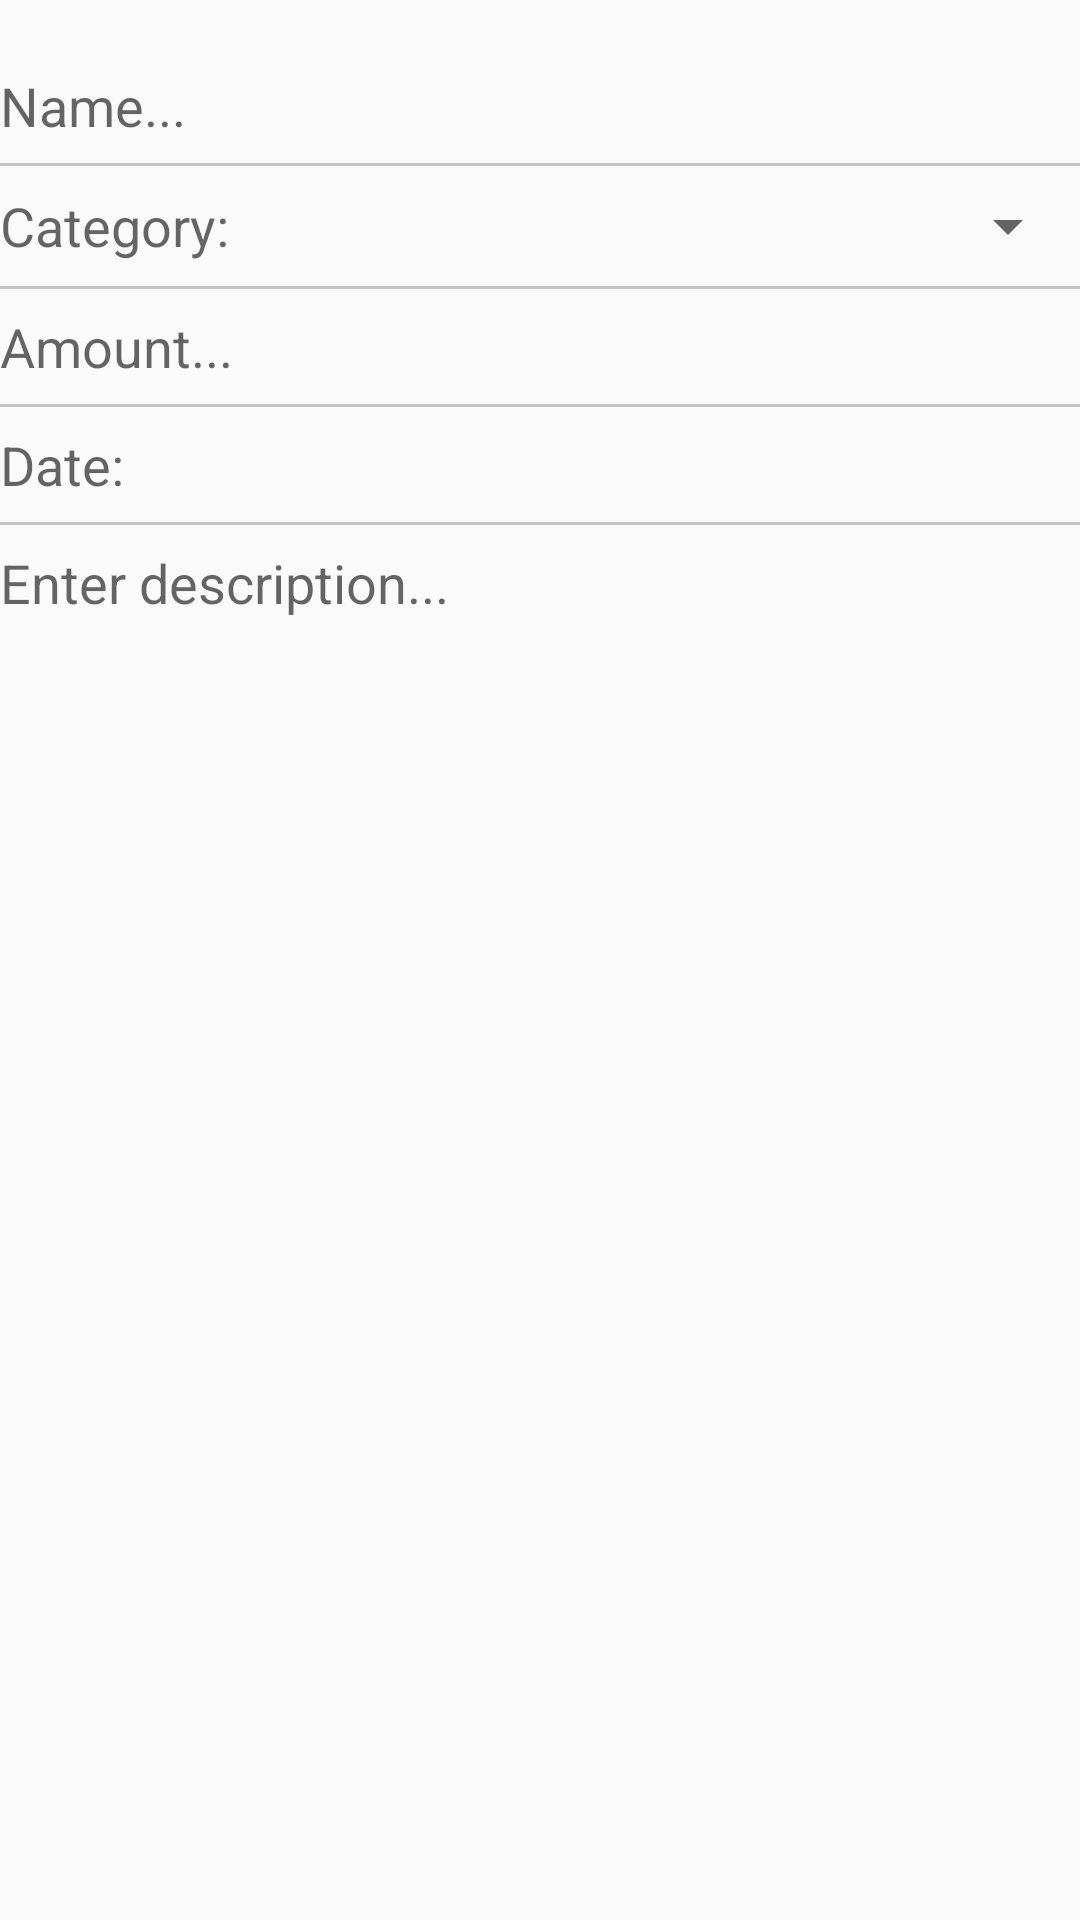

Produce the Android XML layout that renders to this screen, including the resource entries it uses.
<!-- AndroidManifest.xml: application theme AppTheme -->
<!-- res/layout/activity_add_transaction.xml -->
<?xml version="1.0" encoding="utf-8"?>
<LinearLayout xmlns:android="http://schemas.android.com/apk/res/android"
    xmlns:tools="http://schemas.android.com/tools"
    android:layout_width="match_parent"
    android:layout_height="match_parent"
    android:focusableInTouchMode="false"
    android:measureWithLargestChild="false"
    android:orientation="vertical"
    android:paddingTop="@dimen/activity_vertical_margin"
    tools:context=".NewTransactionActivity">


    
    <EditText
        android:id="@+id/et_name_transaction"
        android:layout_width="match_parent"
        android:layout_height="wrap_content"
        android:layout_marginBottom="7dp"
        android:layout_marginLeft="@dimen/activity_element_marginLeft"
        android:layout_marginRight="@dimen/activity_element_marginRight"
        android:layout_marginTop="7dp"
        android:background="@android:color/transparent"
        android:ellipsize="end"
        android:ems="10"
        android:hint="@string/name_add_transaction"
        android:inputType="textCapSentences|textPersonName"
        android:textAppearance="?android:attr/textAppearanceMedium" />


    
    <View
        android:layout_width="fill_parent"
        android:layout_height="1dp"
        android:background="@color/list_separator_color" />

    <LinearLayout
        android:layout_width="match_parent"
        android:layout_height="wrap_content"
        android:layout_gravity="center_horizontal"
        android:orientation="horizontal">

        
        <TextView
            android:id="@+id/textView_category"
            android:layout_width="wrap_content"
            android:layout_height="wrap_content"
            android:layout_gravity="center_vertical"
            android:layout_marginLeft="@dimen/activity_element_marginLeft"
            android:text="@string/category_add_transaction"
            android:textAppearance="?android:attr/textAppearanceMedium" />

        
        <Spinner
            android:id="@+id/spinner_category"
            android:layout_width="match_parent"
            android:layout_height="40dp"
            android:layout_gravity="center_horizontal"
            android:layout_marginRight="@dimen/activity_element_marginRight" />
    </LinearLayout>

    
    <View
        android:layout_width="fill_parent"
        android:layout_height="1dp"
        android:background="@color/list_separator_color" />


    
    <EditText
        android:id="@+id/et_amount_transaction"
        android:layout_width="match_parent"
        android:layout_height="wrap_content"
        android:layout_marginBottom="7dp"
        android:layout_marginLeft="@dimen/activity_element_marginLeft"
        android:layout_marginRight="@dimen/activity_element_marginRight"
        android:layout_marginTop="7dp"
        android:background="@android:color/transparent"
        android:ems="10"
        android:hint="@string/amount_add_transaction"
        android:inputType="numberDecimal"
        android:textAppearance="?android:attr/textAppearanceMedium" />


    
    <View
        android:layout_width="fill_parent"
        android:layout_height="1dp"
        android:background="@color/list_separator_color" />

    

    <LinearLayout
        android:layout_width="match_parent"
        android:layout_height="wrap_content"
        android:layout_marginBottom="7dp"
        android:layout_marginTop="7dp"
        android:orientation="horizontal">

        
        <TextView
            android:id="@+id/textView__name_date"
            android:layout_width="wrap_content"
            android:layout_height="wrap_content"
            android:layout_gravity="center_vertical"
            android:layout_marginLeft="@dimen/activity_element_marginLeft"
            android:text="@string/date_add_transaction"
            android:textAppearance="?android:attr/textAppearanceMedium" />

        
        <TextView
            android:id="@+id/tv_date"
            android:layout_width="wrap_content"
            android:layout_height="wrap_content"
            android:layout_marginRight="@dimen/activity_element_marginRight"
            android:layout_weight="1"
            android:clickable="true"
            android:textAppearance="?android:attr/textAppearanceMedium"
            android:textColor="@android:color/black" />

    </LinearLayout>

    
    <View
        android:layout_width="fill_parent"
        android:layout_height="1dp"
        android:background="@color/list_separator_color" />


    
    <EditText
        android:id="@+id/et_description_transaction"
        android:layout_width="match_parent"
        android:layout_height="wrap_content"
        android:layout_marginBottom="7dp"
        android:layout_marginLeft="@dimen/activity_element_marginLeft"
        android:layout_marginRight="@dimen/activity_element_marginRight"
        android:layout_marginTop="7dp"
        android:background="@android:color/transparent"
        android:ems="10"
        android:hint="@string/description_add_transaction"
        android:inputType="textMultiLine"
        android:textAppearance="?android:attr/textAppearanceMedium" />

</LinearLayout>
<!-- resources referenced by this layout -->
<resources>
  <color name="list_separator_color">#c4c4c4</color>
  <dimen name="activity_vertical_margin">16dp</dimen>
  <string name="amount_add_transaction">Amount...</string>
  <string name="category_add_transaction">Category:</string>
  <string name="date_add_transaction">Date:</string>
  <string name="description_add_transaction">Enter description...</string>
  <string name="name_add_transaction">Name...</string>
  <style name="AppTheme" parent="Theme.AppCompat.Light.DarkActionBar">
          
          <item name="colorPrimary">@color/colorPrimary</item>
          <item name="colorPrimaryDark">@color/colorPrimaryDark</item>
          <item name="colorAccent">@color/colorAccent</item>
      </style>
  <color name="colorPrimary">#c6444b</color>
  <color name="colorPrimaryDark">#781111</color>
  <color name="colorAccent">#d97503</color>
</resources>
